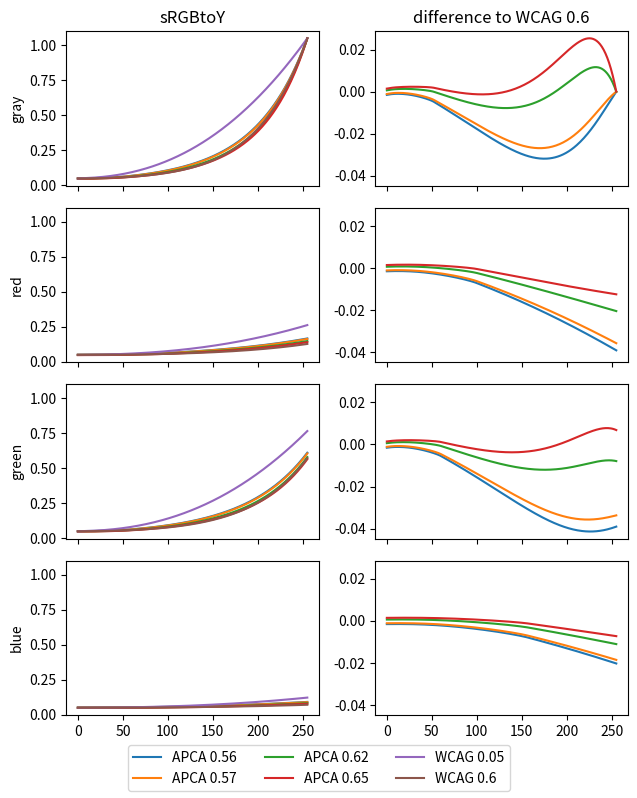

Write Python code to recreate this figure.
import math

from matplotlib import pyplot as plt
import numpy as np

WCAG_FACTORS = [1, 0.2126, 0.7152, 0.0722]
APCA_FACTORS = [1, 0.2126729, 0.7151522, 0.0721750]
APCA_EXPONENTS = [0.56, 0.57, 0.62, 0.65]


def wcag(x, factor, ambient):
	y = x / 255
	y = np.where(y < 0.04045, y / 12.92, ((y + 0.055) / 1.055) ** 2.4)
	y *= factor
	y += ambient

	y0 = ambient
	y1 = 1 + ambient
	return (y / y0) ** math.log(21, y1 / y0) / 20


def apca(x, factor, exp):
	y = x / 255
	y **= 2.4
	y *= factor
	y += np.where(y < 0.022, 0.022 - y, 0) ** 1.414
	y **= exp
	y = np.exp(y)

	y0 = math.exp((0.022 ** 1.414) ** 0.6)
	y1 = math.exp(1)
	return (y / y0) ** math.log(21, y1 / y0) / 20


if __name__ == '__main__':
	x = np.linspace(0, 255, 256)
	fig, axes = plt.subplots(4, 2, sharex=True, sharey='col', figsize=(6.4, 8))

	for i in range(4):
		wcag6 = wcag(x, WCAG_FACTORS[i], 0.6)

		for exp in APCA_EXPONENTS:
			y = apca(x, APCA_FACTORS[i], exp)
			axes[i][0].plot(x, y)
			axes[i][1].plot(x, wcag6 - y)

		axes[i][0].plot(x, wcag(x, WCAG_FACTORS[i], 0.05))
		axes[i][0].plot(x, wcag6)

	axes[0][0].set_ylabel('gray')
	axes[1][0].set_ylabel('red')
	axes[2][0].set_ylabel('green')
	axes[3][0].set_ylabel('blue')

	axes[0][0].set_title('sRGBtoY')
	axes[0][1].set_title('difference to WCAG 0.6')

	fig.legend([
		'APCA 0.56',
		'APCA 0.57',
		'APCA 0.62',
		'APCA 0.65',
		'WCAG 0.05',
		'WCAG 0.6',
	], ncol=3, loc='lower center')

	plt.tight_layout()
	plt.subplots_adjust(bottom=0.1)
	plt.savefig('sRGBtoY_comparison.png')
